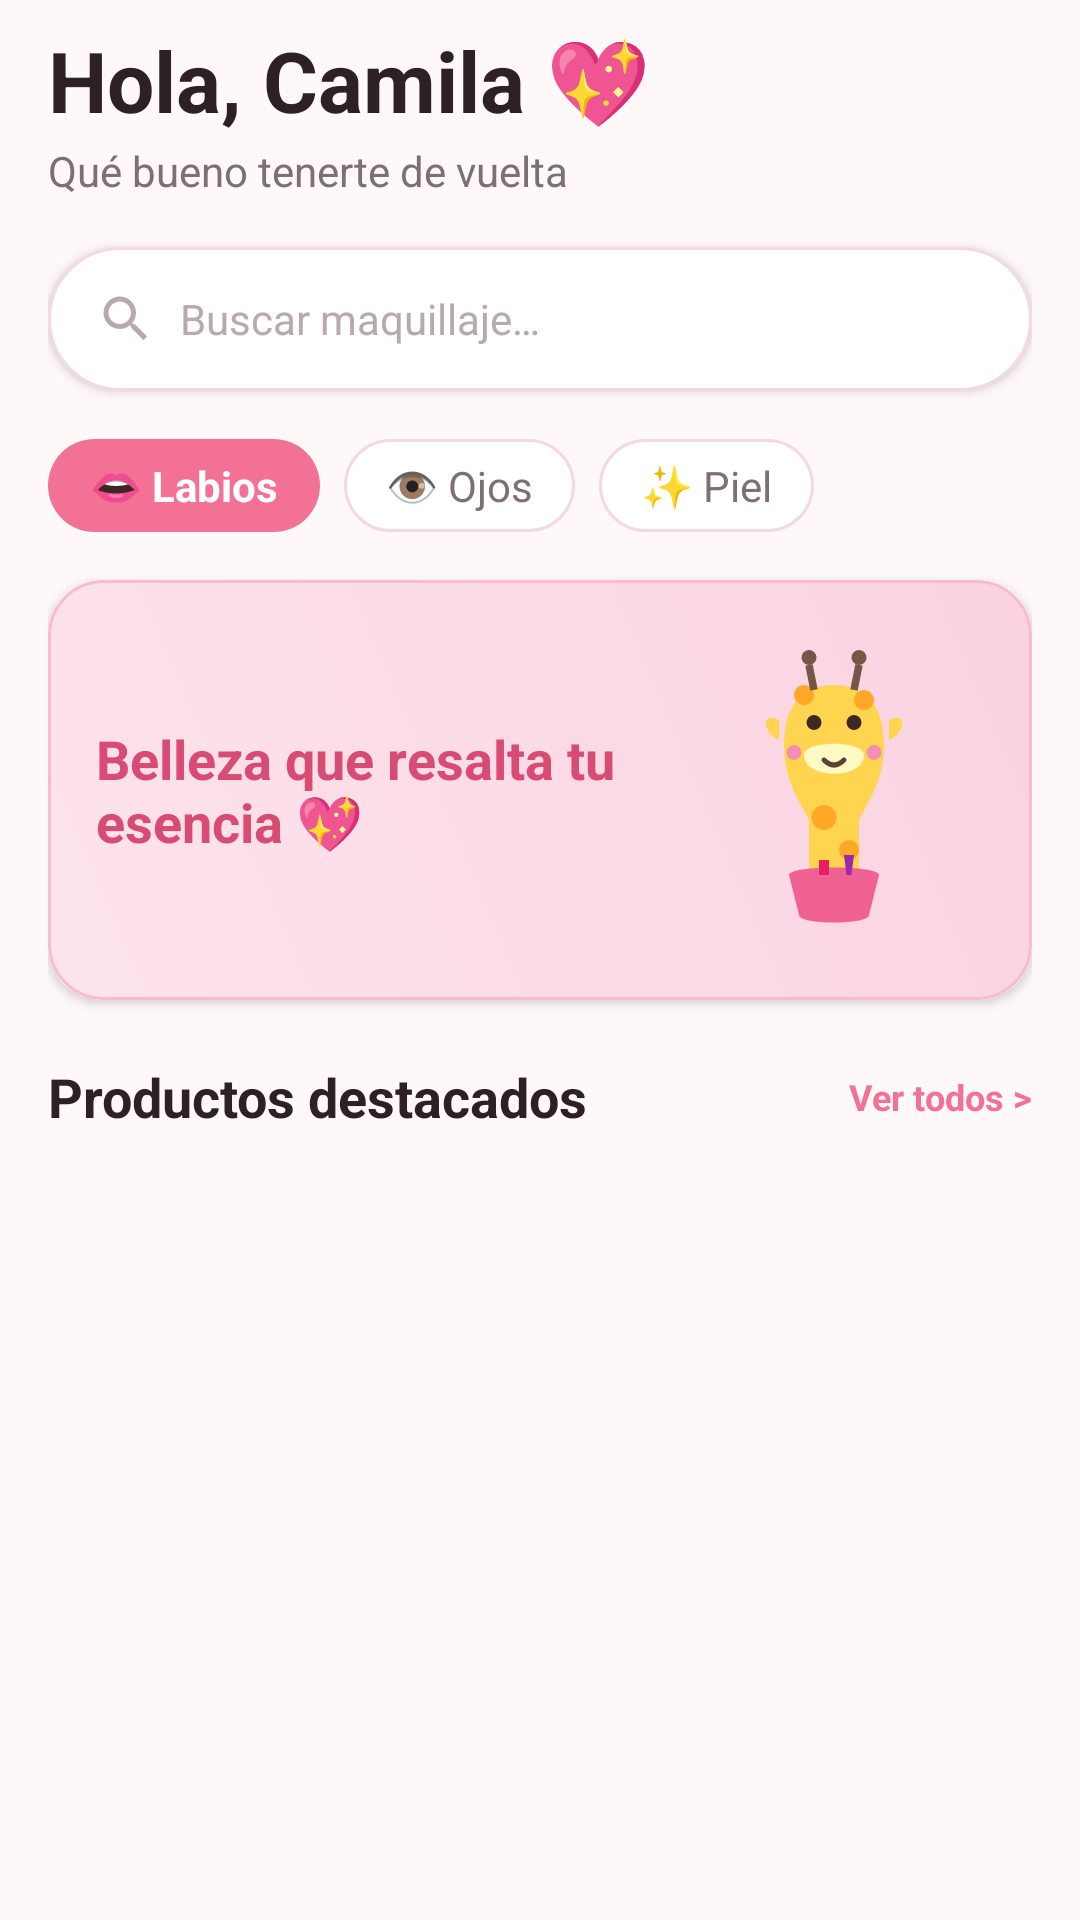

Write the Android layout XML for this screen, with the resource values it uses.
<!-- AndroidManifest.xml: application theme Theme.AuraBeauty -->
<!-- res/layout/fragment_buyer_home.xml -->
<?xml version="1.0" encoding="utf-8"?>
<androidx.core.widget.NestedScrollView xmlns:android="http://schemas.android.com/apk/res/android"
    xmlns:app="http://schemas.android.com/apk/res-auto"
    android:layout_width="match_parent"
    android:layout_height="match_parent"
    android:background="@color/app_background"
    android:fillViewport="true">

    <LinearLayout
        android:layout_width="match_parent"
        android:layout_height="wrap_content"
        android:orientation="vertical"
        android:paddingStart="@dimen/spacing_standard"
        android:paddingEnd="@dimen/spacing_standard"
        android:paddingBottom="@dimen/spacing_xxlarge">

        
        <TextView
            android:id="@+id/tvBuyerGreeting"
            android:layout_width="wrap_content"
            android:layout_height="wrap_content"
            android:layout_marginTop="@dimen/spacing_small"
            android:text="@string/buyer_greeting"
            android:textColor="@color/text_primary"
            android:textSize="@dimen/text_size_display"
            android:textStyle="bold" />

        <TextView
            android:id="@+id/tvBuyerSubtitle"
            android:layout_width="wrap_content"
            android:layout_height="wrap_content"
            android:layout_marginTop="@dimen/spacing_xxsmall"
            android:text="@string/buyer_subtitle"
            android:textColor="@color/text_secondary"
            android:textSize="@dimen/text_size_body" />

        
        <com.google.android.material.card.MaterialCardView
            android:id="@+id/cardSearchBuyer"
            style="@style/Widget.AuraBeauty.Card"
            android:layout_width="match_parent"
            android:layout_height="wrap_content"
            android:layout_marginTop="@dimen/spacing_standard"
            app:cardCornerRadius="@dimen/corner_radius_pill"
            app:strokeColor="@color/surface_card_stroke">

            <LinearLayout
                android:layout_width="match_parent"
                android:layout_height="48dp"
                android:gravity="center_vertical"
                android:orientation="horizontal"
                android:paddingStart="@dimen/spacing_standard"
                android:paddingEnd="@dimen/spacing_standard">

                <ImageView
                    android:layout_width="20dp"
                    android:layout_height="20dp"
                    android:contentDescription="@string/search_hint_makeup"
                    android:src="@drawable/ic_search" />

                <EditText
                    android:id="@+id/etSearchMakeup"
                    android:layout_width="match_parent"
                    android:layout_height="wrap_content"
                    android:layout_marginStart="@dimen/spacing_small"
                    android:background="@null"
                    android:hint="@string/search_hint_makeup"
                    android:inputType="text"
                    android:textColor="@color/text_primary"
                    android:textColorHint="@color/text_hint"
                    android:textSize="@dimen/text_size_body" />

            </LinearLayout>

        </com.google.android.material.card.MaterialCardView>

        
        <HorizontalScrollView
            android:layout_width="match_parent"
            android:layout_height="wrap_content"
            android:layout_marginTop="@dimen/spacing_standard"
            android:scrollbars="none">

            <LinearLayout
                android:id="@+id/layoutCategoryChips"
                android:layout_width="wrap_content"
                android:layout_height="wrap_content"
                android:orientation="horizontal">

                <TextView
                    android:id="@+id/chipCategoryLips"
                    android:layout_width="wrap_content"
                    android:layout_height="wrap_content"
                    android:background="@drawable/bg_chip_selected"
                    android:text="@string/category_lips"
                    android:textColor="@color/on_primary"
                    android:textSize="@dimen/text_size_body"
                    android:textStyle="bold" />

                <TextView
                    android:id="@+id/chipCategoryEyes"
                    android:layout_width="wrap_content"
                    android:layout_height="wrap_content"
                    android:layout_marginStart="@dimen/spacing_small"
                    android:background="@drawable/bg_chip_unselected"
                    android:text="@string/category_eyes"
                    android:textColor="@color/text_secondary"
                    android:textSize="@dimen/text_size_body" />

                <TextView
                    android:id="@+id/chipCategorySkin"
                    android:layout_width="wrap_content"
                    android:layout_height="wrap_content"
                    android:layout_marginStart="@dimen/spacing_small"
                    android:background="@drawable/bg_chip_unselected"
                    android:text="@string/category_skin"
                    android:textColor="@color/text_secondary"
                    android:textSize="@dimen/text_size_body" />

            </LinearLayout>

        </HorizontalScrollView>

        
        <com.google.android.material.card.MaterialCardView
            android:layout_width="match_parent"
            android:layout_height="140dp"
            android:layout_marginTop="@dimen/spacing_standard"
            app:cardCornerRadius="@dimen/corner_radius_card"
            app:cardElevation="@dimen/elevation_low"
            app:strokeWidth="0dp">

            <androidx.constraintlayout.widget.ConstraintLayout
                android:layout_width="match_parent"
                android:layout_height="match_parent"
                android:background="@drawable/bg_banner_buyer"
                android:padding="@dimen/spacing_standard">

                <TextView
                    android:id="@+id/tvBannerHeadline"
                    android:layout_width="0dp"
                    android:layout_height="wrap_content"
                    android:layout_marginEnd="@dimen/spacing_standard"
                    android:text="@string/banner_headline"
                    android:textColor="@color/primary_dark"
                    android:textSize="@dimen/text_size_title"
                    android:textStyle="bold"
                    app:layout_constraintBottom_toBottomOf="parent"
                    app:layout_constraintEnd_toStartOf="@+id/ivBannerGraphic"
                    app:layout_constraintStart_toStartOf="parent"
                    app:layout_constraintTop_toTopOf="parent" />

                <ImageView
                    android:id="@+id/ivBannerGraphic"
                    android:layout_width="100dp"
                    android:layout_height="100dp"
                    android:contentDescription="Cosméticos Aura"
                    android:src="@drawable/ic_giraffe_mascot"
                    app:layout_constraintBottom_toBottomOf="parent"
                    app:layout_constraintEnd_toEndOf="parent"
                    app:layout_constraintTop_toTopOf="parent" />

            </androidx.constraintlayout.widget.ConstraintLayout>

        </com.google.android.material.card.MaterialCardView>

        
        <LinearLayout
            android:layout_width="match_parent"
            android:layout_height="wrap_content"
            android:layout_marginTop="@dimen/spacing_large"
            android:gravity="center_vertical"
            android:orientation="horizontal">

            <TextView
                android:layout_width="0dp"
                android:layout_height="wrap_content"
                android:layout_weight="1"
                android:text="@string/section_featured_products"
                android:textColor="@color/text_primary"
                android:textSize="@dimen/text_size_title"
                android:textStyle="bold" />

            <TextView
                android:id="@+id/tvSeeAllProducts"
                android:layout_width="wrap_content"
                android:layout_height="wrap_content"
                android:text="@string/btn_see_all"
                android:textColor="@color/primary"
                android:textSize="@dimen/text_size_caption"
                android:textStyle="bold" />

        </LinearLayout>

        
        <androidx.recyclerview.widget.RecyclerView
            android:id="@+id/rvFeaturedProducts"
            android:layout_width="match_parent"
            android:layout_height="wrap_content"
            android:layout_marginTop="@dimen/spacing_small"
            android:nestedScrollingEnabled="false" />

    </LinearLayout>

</androidx.core.widget.NestedScrollView>
<!-- resources referenced by this layout -->
<resources>
  <color name="app_background">#FFF8F9</color>
  <color name="on_primary">#FFFFFF</color>
  <color name="primary">#F47196</color>
  <color name="primary_dark">#D84C74</color>
  <color name="surface_card_stroke">#F3DAE2</color>
  <color name="text_hint">#B8A9B0</color>
  <color name="text_primary">#2D2126</color>
  <color name="text_secondary">#7E6F76</color>
  <dimen name="corner_radius_card">18dp</dimen>
  <dimen name="corner_radius_pill">50dp</dimen>
  <dimen name="elevation_low">2dp</dimen>
  <dimen name="spacing_large">20dp</dimen>
  <dimen name="spacing_small">8dp</dimen>
  <dimen name="spacing_standard">16dp</dimen>
  <dimen name="spacing_xxlarge">32dp</dimen>
  <dimen name="spacing_xxsmall">2dp</dimen>
  <dimen name="text_size_body">14sp</dimen>
  <dimen name="text_size_caption">12sp</dimen>
  <dimen name="text_size_display">28sp</dimen>
  <dimen name="text_size_title">18sp</dimen>
  <!-- drawable bg_banner_buyer (drawable) -->
  <?xml version="1.0" encoding="utf-8"?>
  <shape xmlns:android="http://schemas.android.com/apk/res/android"
      android:shape="rectangle">
      <gradient
          android:angle="45"
          android:startColor="#FDE4EC"
          android:endColor="#FAD2E1"
          android:type="linear" />
      <corners android:radius="@dimen/corner_radius_card" />
      <stroke
          android:width="1dp"
          android:color="#F8BBD0" />
  </shape>
  <!-- drawable bg_chip_selected (drawable) -->
  <?xml version="1.0" encoding="utf-8"?>
  <shape xmlns:android="http://schemas.android.com/apk/res/android"
      android:shape="rectangle">
      <solid android:color="@color/primary" />
      <corners android:radius="@dimen/corner_radius_pill" />
      <padding
          android:left="14dp"
          android:top="6dp"
          android:right="14dp"
          android:bottom="6dp" />
  </shape>
  <!-- drawable bg_chip_unselected (drawable) -->
  <?xml version="1.0" encoding="utf-8"?>
  <shape xmlns:android="http://schemas.android.com/apk/res/android"
      android:shape="rectangle">
      <solid android:color="@color/surface_card" />
      <stroke
          android:width="1dp"
          android:color="@color/surface_card_stroke" />
      <corners android:radius="@dimen/corner_radius_pill" />
      <padding
          android:left="14dp"
          android:top="6dp"
          android:right="14dp"
          android:bottom="6dp" />
  </shape>
  <string name="banner_headline">Belleza que resalta tu esencia 💖</string>
  <string name="btn_see_all">Ver todos &gt;</string>
  <string name="buyer_greeting">Hola, Camila 💖</string>
  <string name="buyer_subtitle">Qué bueno tenerte de vuelta</string>
  <string name="category_eyes">👁️ Ojos</string>
  <string name="category_lips">👄 Labios</string>
  <string name="category_skin">✨ Piel</string>
  <string name="search_hint_makeup">Buscar maquillaje…</string>
  <string name="section_featured_products">Productos destacados</string>
  <style name="Widget.AuraBeauty.Card" parent="Widget.MaterialComponents.CardView">
          <item name="cardCornerRadius">@dimen/corner_radius_card</item>
          <item name="cardElevation">@dimen/elevation_low</item>
          <item name="cardBackgroundColor">@color/surface_card</item>
          <item name="strokeColor">@color/surface_card_stroke</item>
          <item name="strokeWidth">@dimen/stroke_width_thin</item>
      </style>
  <color name="surface_card">#FFFFFF</color>
  <dimen name="stroke_width_thin">1dp</dimen>
  <color name="secondary_mint">#4DB6AC</color>
  <color name="secondary_mint_dark">#00897B</color>
  <color name="on_secondary">#FFFFFF</color>
</resources>
